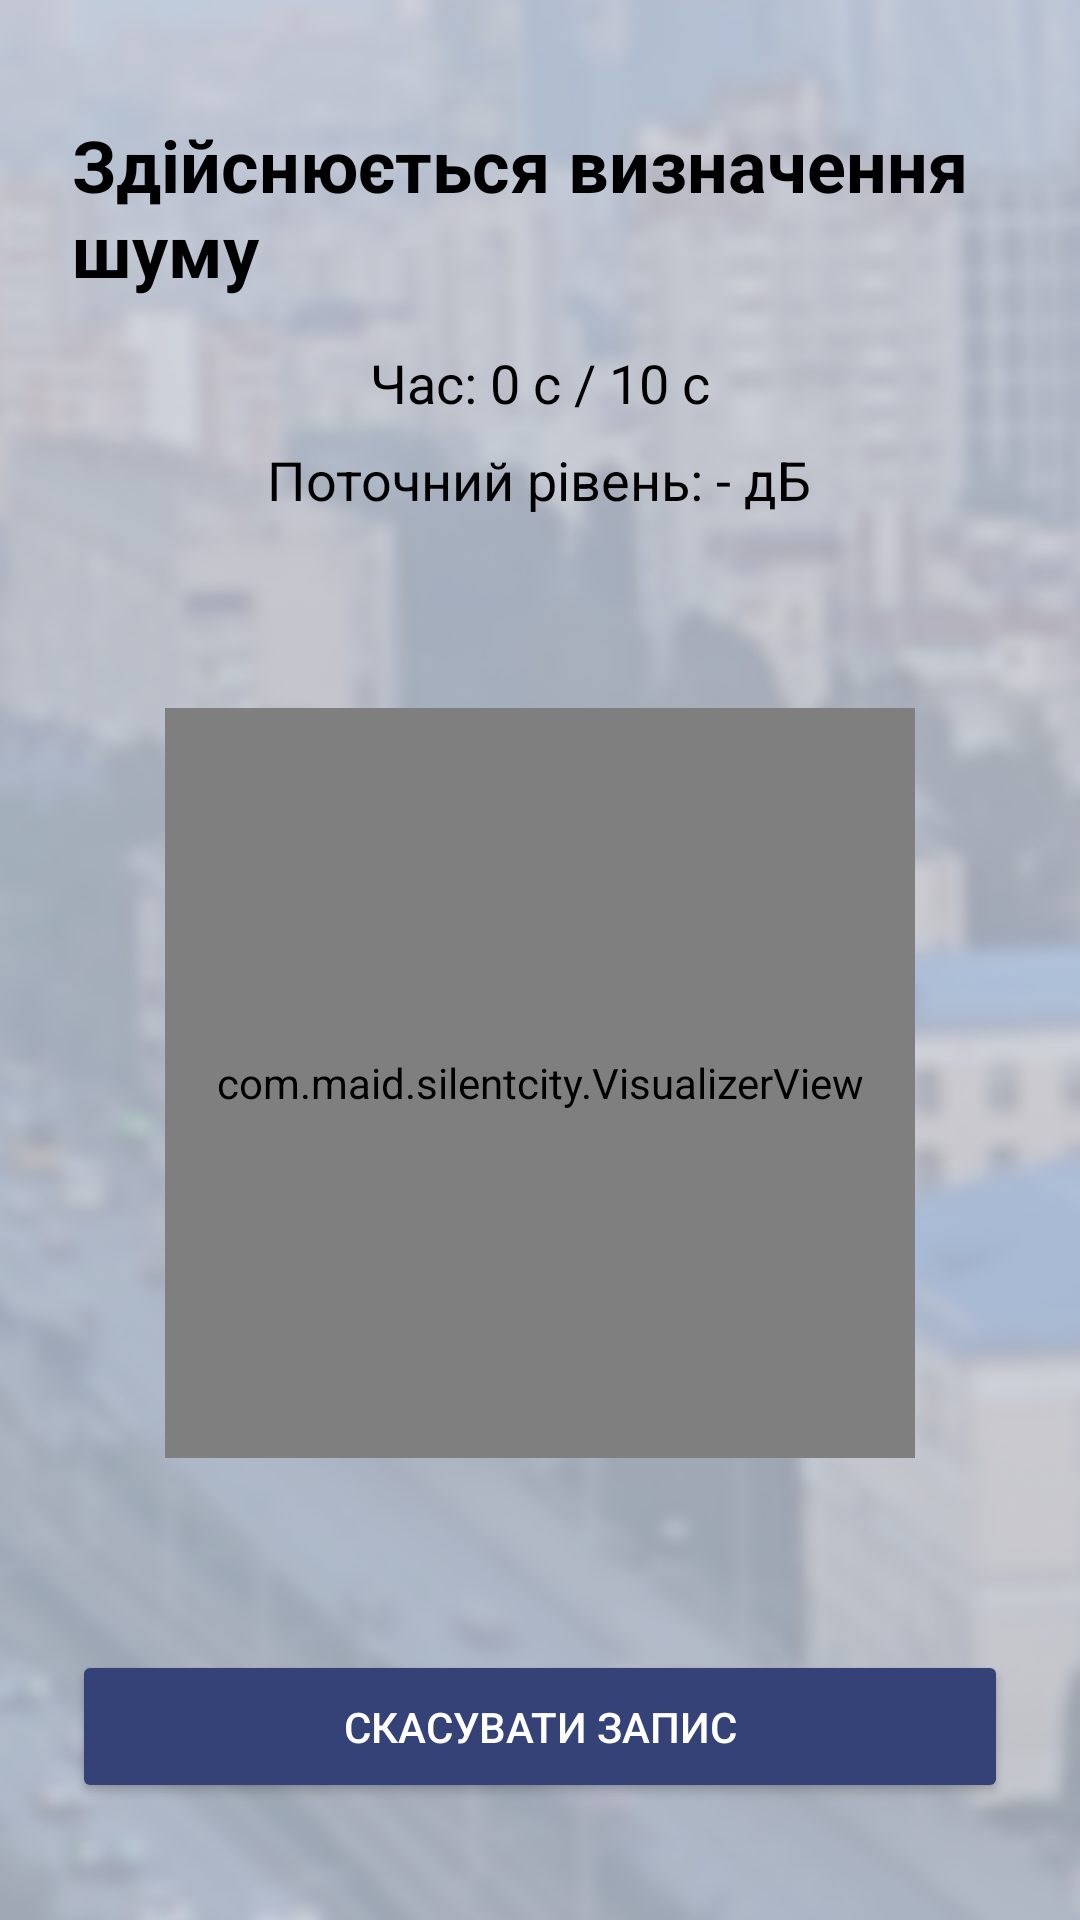

Layout XML and referenced resources for this Android screen:
<!-- AndroidManifest.xml: activity theme Theme.SilentCity -->
<!-- res/layout/activity_record_noise.xml -->
<?xml version="1.0" encoding="utf-8"?>
<FrameLayout
    xmlns:android="http://schemas.android.com/apk/res/android"
    xmlns:tools="http://schemas.android.com/tools"
    android:layout_width="match_parent"
    android:layout_height="match_parent">

    <ImageView
        android:layout_width="match_parent"
        android:layout_height="match_parent"
        android:src="@drawable/background_normal"
        android:scaleType="centerCrop"
        android:contentDescription="@string/app_name"/>

    <LinearLayout xmlns:android="http://schemas.android.com/apk/res/android"
        android:layout_width="match_parent"
        android:layout_height="match_parent"
        android:orientation="vertical"
        android:gravity="center"
        android:padding="24dp">

        <TextView
            android:id="@+id/status_text"
            android:layout_width="wrap_content"
            android:layout_height="wrap_content"
            android:text="Здійснюється визначення шуму"
            android:textSize="24sp"
            android:textStyle="bold"
            android:textColor="@color/black"
            android:layout_marginBottom="16dp"/>

        <TextView
            android:id="@+id/timer_text"
            android:layout_width="wrap_content"
            android:layout_height="wrap_content"
            android:text="Час: 0 с / 10 с"
            android:textSize="18sp"
            android:textColor="@color/black"
            android:layout_marginBottom="8dp"/>

        <TextView
            android:id="@+id/db_level_text"
            android:layout_width="wrap_content"
            android:layout_height="wrap_content"
            android:text="Поточний рівень: - дБ"
            android:textSize="18sp"
            android:textColor="@color/black"
            android:layout_marginBottom="64dp"/>

        <com.maid.silentcity.VisualizerView
            android:id="@+id/visualizer_view"
            android:layout_width="250dp" android:layout_height="250dp"
            android:layout_marginBottom="64dp"
            android:background="@android:color/transparent"/>

        <Button
            android:id="@+id/cancel_record_button"
            android:layout_width="match_parent"
            android:layout_height="wrap_content"
            android:text="Скасувати запис"
            android:padding="16dp"
            android:textColor="@color/white"
            android:backgroundTint="#344278"/>
    </LinearLayout>
</FrameLayout>
<!-- resources referenced by this layout -->
<resources>
  <color name="black">#FF000000</color>
  <color name="white">#FFFFFFFF</color>
  <!-- drawable background_normal: png bitmap (drawable, 281789 bytes) -->
  <string name="app_name">SilentCity</string>
  <style name="Theme.SilentCity" parent="Theme.MaterialComponents.DayNight.DarkActionBar">
          
          <item name="colorPrimary">@color/header</item>
          <item name="colorPrimaryVariant">@color/header</item>
          <item name="colorOnPrimary">@color/header</item>
      </style>
  <color name="header">#647E9C</color>
</resources>
